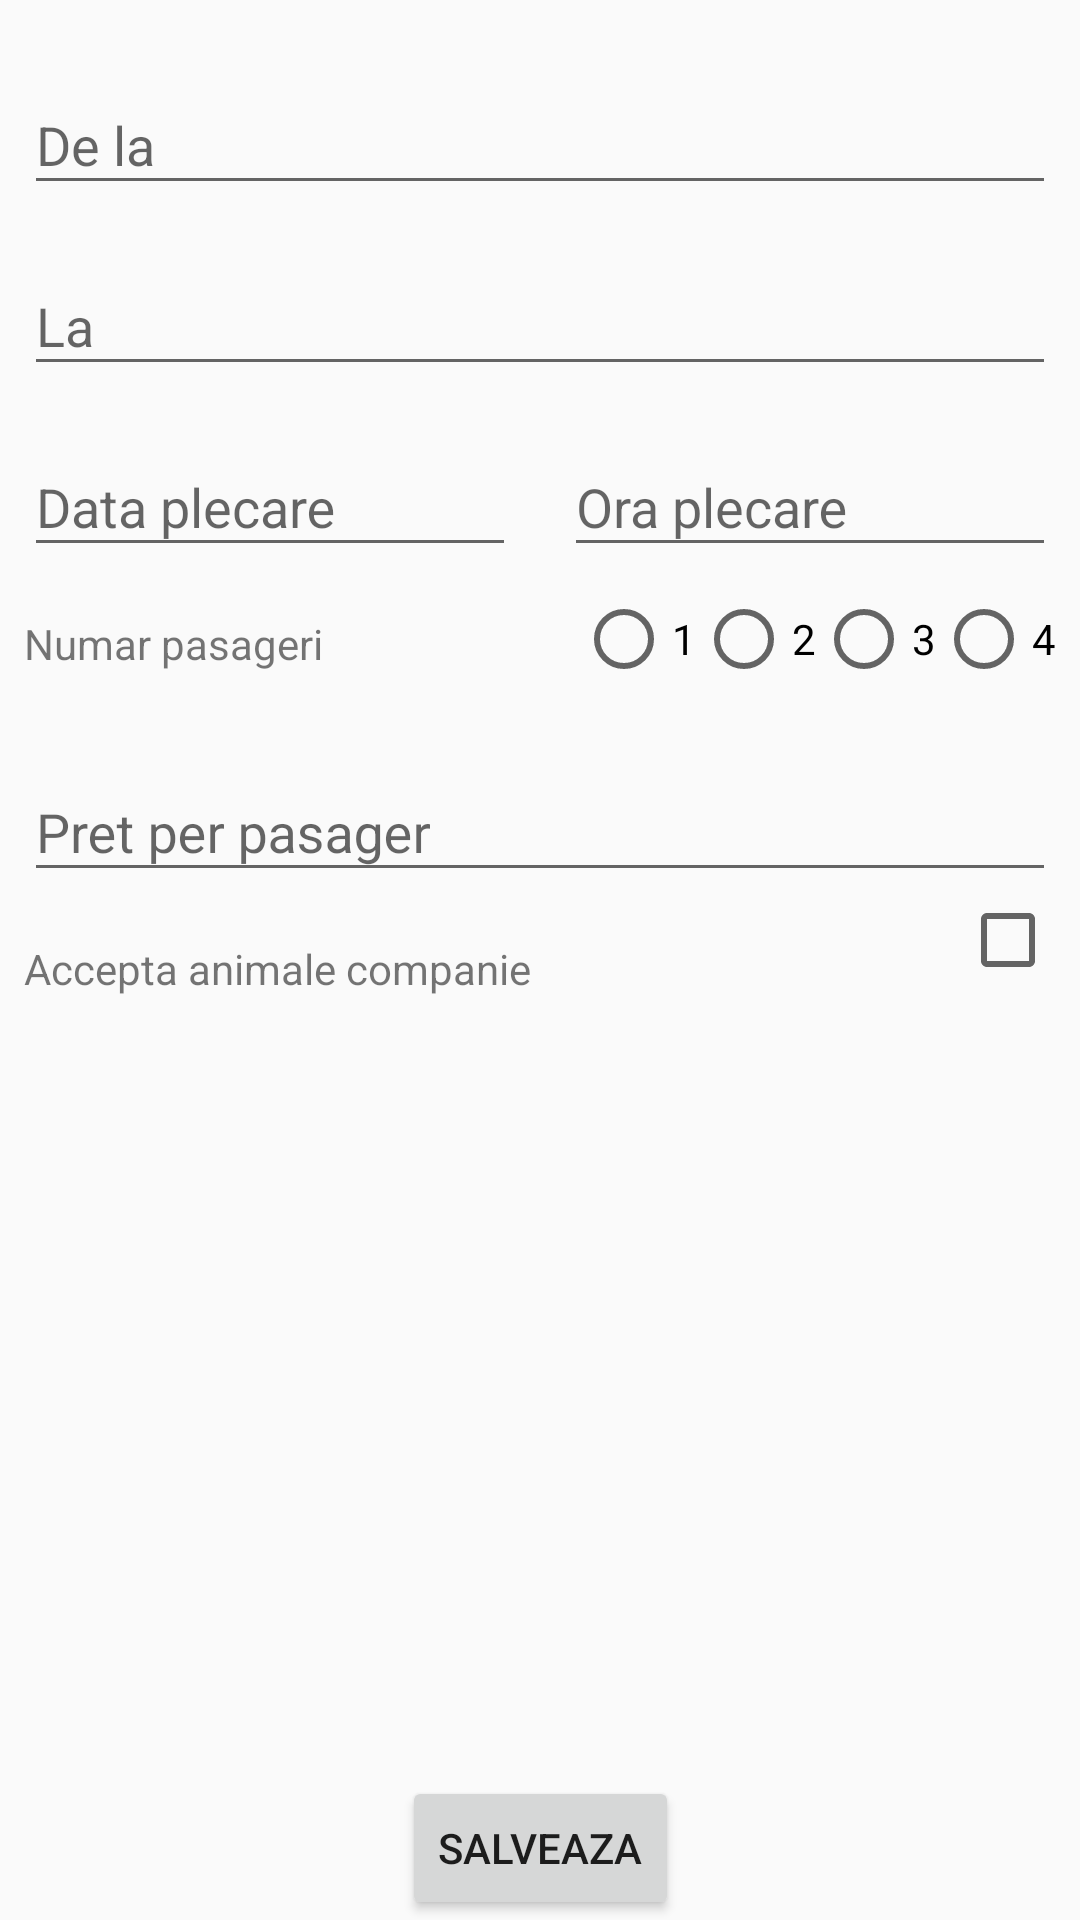

The Android layout XML behind this screen, and the referenced resources:
<!-- AndroidManifest.xml: activity theme MyTheme -->
<!-- res/layout/activity_adaugare_cursa.xml -->
<?xml version="1.0" encoding="utf-8"?>
<androidx.constraintlayout.widget.ConstraintLayout xmlns:android="http://schemas.android.com/apk/res/android"
    xmlns:app="http://schemas.android.com/apk/res-auto"
    xmlns:tools="http://schemas.android.com/tools"
    android:layout_width="match_parent"
    android:layout_height="match_parent"
    tools:context=".AdaugareCursaActivity">

    <com.google.android.material.textfield.TextInputLayout
        android:id="@+id/tilPlecare"
        android:layout_width="0dp"
        android:layout_height="wrap_content"
        android:layout_marginStart="8dp"
        android:layout_marginLeft="8dp"
        android:layout_marginTop="16dp"
        android:layout_marginEnd="8dp"
        android:layout_marginRight="8dp"
        app:layout_constraintLeft_toLeftOf="parent"
        app:layout_constraintRight_toRightOf="parent"
        app:layout_constraintTop_toTopOf="parent"
        app:layout_constraintBottom_toTopOf="@id/tilDestinatie">

        <com.google.android.material.textfield.TextInputEditText
            android:id="@+id/tietPlecare"
            android:layout_width="match_parent"
            android:layout_height="wrap_content"
            android:hint="@string/cursa_plecare" />
    </com.google.android.material.textfield.TextInputLayout>

    <com.google.android.material.textfield.TextInputLayout
        android:id="@+id/tilDestinatie"
        android:layout_width="0dp"
        android:layout_height="wrap_content"
        android:layout_marginStart="8dp"
        android:layout_marginLeft="8dp"
        android:layout_marginTop="8dp"
        android:layout_marginEnd="8dp"
        android:layout_marginRight="8dp"
        app:layout_constraintLeft_toLeftOf="parent"
        app:layout_constraintRight_toRightOf="parent"
        app:layout_constraintTop_toBottomOf="@id/tilPlecare">

        <com.google.android.material.textfield.TextInputEditText
            android:id="@+id/tietDestinatie"
            android:layout_width="match_parent"
            android:layout_height="wrap_content"
            android:hint="@string/cursa_destinatie" />
    </com.google.android.material.textfield.TextInputLayout>

    <com.google.android.material.textfield.TextInputLayout
        android:id="@+id/tilDataPlecare"
        android:layout_width="0dp"
        android:layout_height="wrap_content"
        android:layout_marginStart="8dp"
        android:layout_marginLeft="8dp"
        android:layout_marginTop="8dp"
        android:layout_marginEnd="8dp"
        android:layout_marginRight="8dp"
        app:layout_constraintLeft_toLeftOf="parent"
        app:layout_constraintRight_toLeftOf="@id/tilOraPlecare"
        app:layout_constraintTop_toBottomOf="@id/tilDestinatie">

        <com.google.android.material.textfield.TextInputEditText
            android:id="@+id/tietDataPlecare"
            android:layout_width="match_parent"
            android:layout_height="wrap_content"
            android:hint="@string/cursa_data_plecare"
            android:inputType="date" />
    </com.google.android.material.textfield.TextInputLayout>

    <com.google.android.material.textfield.TextInputLayout
        android:id="@+id/tilOraPlecare"
        android:layout_width="0dp"
        android:layout_height="wrap_content"
        android:layout_marginStart="8dp"
        android:layout_marginLeft="8dp"
        android:layout_marginTop="8dp"
        android:layout_marginEnd="8dp"
        android:layout_marginRight="8dp"
        app:layout_constraintLeft_toRightOf="@id/tilDataPlecare"
        app:layout_constraintRight_toRightOf="parent"
        app:layout_constraintTop_toBottomOf="@id/tilDestinatie">

        <com.google.android.material.textfield.TextInputEditText
            android:id="@+id/tietOraPlecare"
            android:layout_width="match_parent"
            android:layout_height="wrap_content"
            android:hint="@string/cursa_ora_plecare"
            android:inputType="time" />
    </com.google.android.material.textfield.TextInputLayout>

    <TextView
        android:id="@+id/tvNrPasageri"
        android:layout_width="wrap_content"
        android:layout_height="wrap_content"
        android:layout_marginStart="8dp"
        android:layout_marginLeft="8dp"
        android:layout_marginTop="16dp"
        android:layout_marginEnd="8dp"
        android:layout_marginRight="8dp"
        android:text="@string/cursa_numar_pasageri"
        app:layout_constraintLeft_toLeftOf="parent"
        app:layout_constraintRight_toLeftOf="@id/tvNrPasageri"
        app:layout_constraintTop_toBottomOf="@id/tilOraPlecare" />

    <RadioGroup
        android:id="@+id/rgNrPasageri"
        android:layout_width="0dp"
        android:layout_height="wrap_content"
        android:orientation="horizontal"
        android:layout_marginStart="8dp"
        android:layout_marginLeft="8dp"
        android:layout_marginTop="8dp"
        android:layout_marginEnd="8dp"
        android:layout_marginRight="8dp"
        app:layout_constraintLeft_toRightOf="@id/tvNrPasageri"
        app:layout_constraintEnd_toEndOf="parent"
        app:layout_constraintTop_toBottomOf="@id/tilOraPlecare">

        <RadioButton
            android:id="@+id/radioButton1"
            android:layout_width="match_parent"
            android:layout_height="wrap_content"
            android:text="@string/cursa_1_pasager" />

        <RadioButton
            android:id="@+id/radioButton2"
            android:layout_width="match_parent"
            android:layout_height="wrap_content"
            android:text="@string/cursa_2_pasageri" />

        <RadioButton
            android:id="@+id/radioButton3"
            android:layout_width="match_parent"
            android:layout_height="wrap_content"
            android:text="@string/cursa_3_pasageri" />

        <RadioButton
            android:id="@+id/radioButton4"
            android:layout_width="match_parent"
            android:layout_height="wrap_content"
            android:text="@string/cursa_4_pasageri" />

    </RadioGroup>

    <com.google.android.material.textfield.TextInputLayout
        android:id="@+id/tilPretPerPasager"
        android:layout_width="0dp"
        android:layout_height="wrap_content"
        android:layout_marginStart="8dp"
        android:layout_marginLeft="8dp"
        android:layout_marginTop="16dp"
        android:layout_marginEnd="8dp"
        android:layout_marginRight="8dp"
        app:layout_constraintLeft_toLeftOf="parent"
        app:layout_constraintRight_toRightOf="parent"
        app:layout_constraintTop_toBottomOf="@id/rgNrPasageri">

        <com.google.android.material.textfield.TextInputEditText
            android:id="@+id/tietPretPerPasager"
            android:layout_width="match_parent"
            android:layout_height="wrap_content"
            android:hint="@string/cursa_pret_per_pasager"
            android:inputType="number" />
    </com.google.android.material.textfield.TextInputLayout>

    <TextView
        android:id="@+id/tvAcceptaAnimaleCompanie"
        android:layout_width="0dp"
        android:layout_height="wrap_content"
        android:layout_marginStart="8dp"
        android:layout_marginLeft="8dp"
        android:layout_marginTop="16dp"
        android:layout_marginEnd="8dp"
        android:layout_marginRight="8dp"
        android:text="@string/cursa_accepta_animale_companie"
        app:layout_constraintLeft_toLeftOf="parent"
        app:layout_constraintRight_toLeftOf="@id/cbAcceptaAnimaleCompanie"
        app:layout_constraintTop_toBottomOf="@id/tilPretPerPasager" />

    <CheckBox
        android:id="@+id/cbAcceptaAnimaleCompanie"
        android:layout_width="wrap_content"
        android:layout_height="wrap_content"
        android:layout_marginStart="8dp"
        android:layout_marginLeft="8dp"
        android:layout_marginTop="0dp"
        android:layout_marginEnd="8dp"
        android:layout_marginRight="8dp"
        app:layout_constraintRight_toRightOf="parent"
        app:layout_constraintLeft_toRightOf="@id/tvAcceptaAnimaleCompanie"
        app:layout_constraintTop_toBottomOf="@id/tilPretPerPasager"/>


    <Button
        android:id="@+id/btnSalvare"
        android:layout_width="wrap_content"
        android:layout_height="wrap_content"
        android:onClick="adaugaCursa"
        android:text="@string/cursa_salveaza"
        app:layout_constraintBottom_toBottomOf="parent"
        app:layout_constraintLeft_toLeftOf="parent"
        app:layout_constraintRight_toRightOf="parent" />

</androidx.constraintlayout.widget.ConstraintLayout>
<!-- resources referenced by this layout -->
<resources>
  <string name="cursa_1_pasager">1</string>
  <string name="cursa_2_pasageri">2</string>
  <string name="cursa_3_pasageri">3</string>
  <string name="cursa_4_pasageri">4</string>
  <string name="cursa_accepta_animale_companie">Accepta animale companie</string>
  <string name="cursa_data_plecare">Data plecare</string>
  <string name="cursa_destinatie">La</string>
  <string name="cursa_numar_pasageri">Numar pasageri</string>
  <string name="cursa_ora_plecare">Ora plecare</string>
  <string name="cursa_plecare">De la</string>
  <string name="cursa_pret_per_pasager">Pret per pasager</string>
  <string name="cursa_salveaza">Salveaza</string>
  <style name="MyTheme" parent="Theme.AppCompat.Light.DarkActionBar">
          <item name="colorPrimary">#009688</item>
          <item name="colorPrimaryDark">#0A7C71</item>
          <item name="colorAccent">#10615A</item>
      </style>
</resources>
